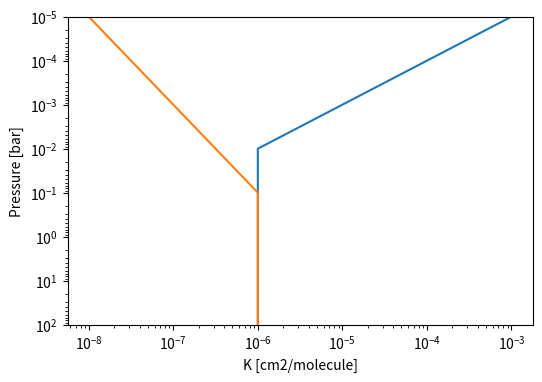

This chart was generated by the following Python code:
import numpy as np
import matplotlib.pyplot as plt

p = np.logspace(-5, 2, 50) # 1e-5 to 1e2 bar
log_K_1 = -6.0
log_K_2 = -3.0
log_K_P = -2.0
log_p = np.log10(p)

def VMR_two_point_profile(log_K_1, log_K_2, log_K_P, log_p):
    
    top = log_p <= log_K_P
    log_K_slope = (log_K_1 - log_K_2) / (log_K_P - log_p[0])
    log_K = log_K_1 * np.ones(len(log_p))
    log_K[top] = log_K_1 + log_K_slope * (log_p[top] - log_K_P)
    K = 10**log_K
    return K

K = VMR_two_point_profile(log_K_1, log_K_2, log_K_P, log_p)


log_Na_1 = -6.0
log_Na_2 = -8.0
log_Na_P = -1.0

Na = VMR_two_point_profile(log_Na_1, log_Na_2, log_Na_P, log_p)

fig, ax = plt.subplots(1,1, figsize=(6,4))
ax.plot(K, p)
ax.plot(Na, p)
ax.set_xlabel('K [cm2/molecule]')
ax.set_ylabel('Pressure [bar]')
ax.set_xscale('log')
ax.set_yscale('log')
ax.set_ylim(p.max(), p.min())
# ax.set_ylim(1e-20, 1e-10)
plt.show()
